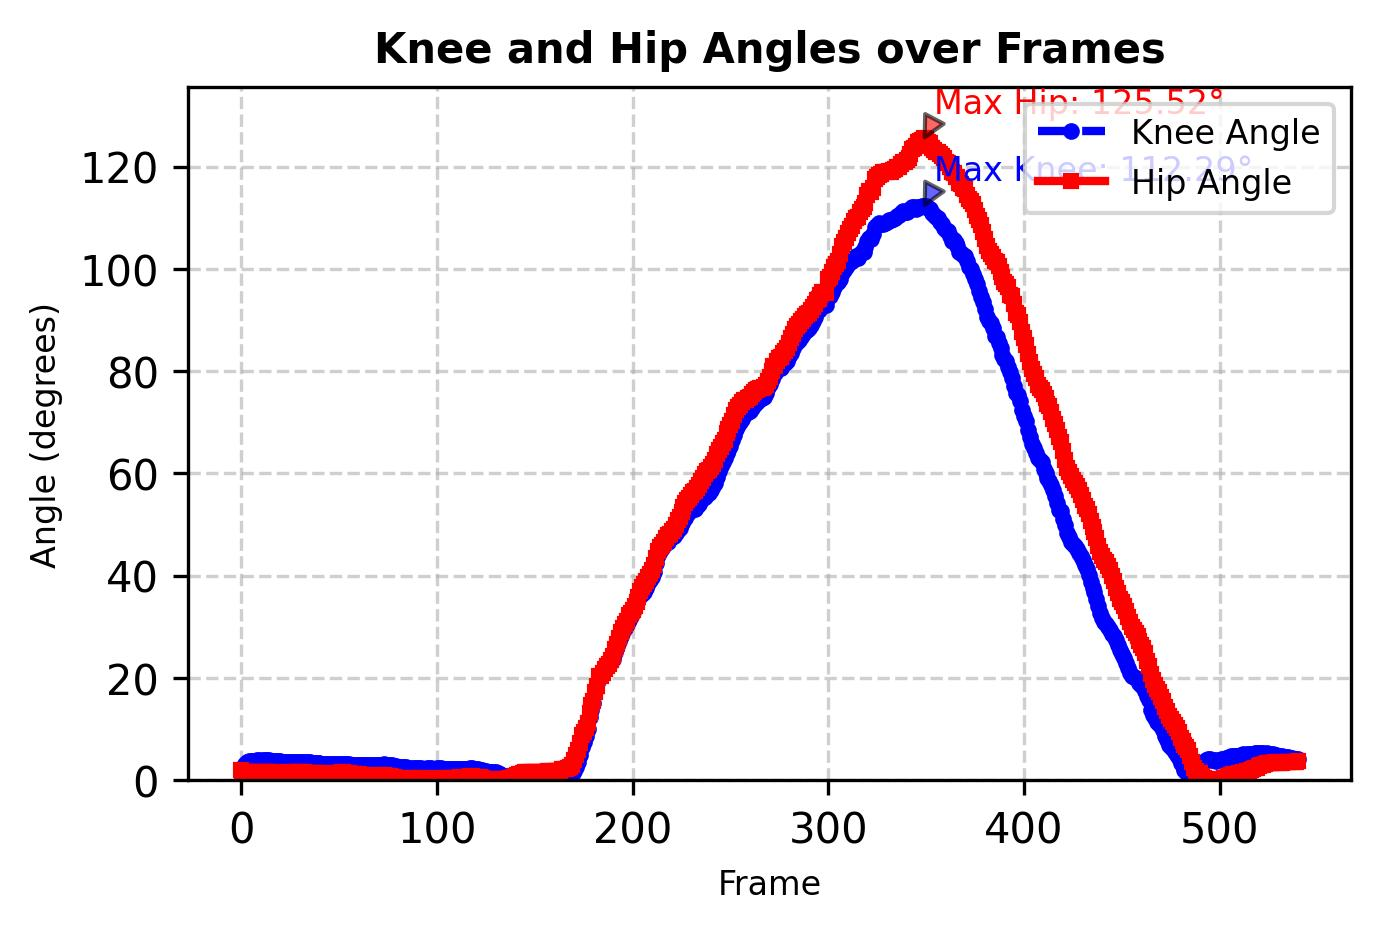

The table this chart was drawn from, first rows:
Frame, Knee_Angle, Hip_Angle
0, 1.128, 1.977
1, 2.627, 0.09366
2, 3.143, 0.8478
3, 3.495, 1.181
4, 3.741, 1.581
5, 3.768, 1.667
6, 3.777, 1.598
7, 3.842, 1.647
8, 3.847, 1.657
9, 3.863, 1.619
10, 3.841, 1.608
11, 3.882, 1.625
12, 3.888, 1.59
13, 3.905, 1.593
14, 3.892, 1.581
15, 3.843, 1.517
16, 3.761, 1.478
17, 3.789, 1.544
18, 3.773, 1.53
19, 3.729, 1.423
20, 3.675, 1.33
21, 3.579, 1.166
22, 3.593, 1.234
23, 3.585, 1.308
24, 3.58, 1.389
25, 3.583, 1.436
26, 3.605, 1.609
27, 3.577, 1.576
28, 3.626, 1.645
29, 3.59, 1.576
30, 3.557, 1.584
31, 3.554, 1.569
32, 3.52, 1.529
33, 3.507, 1.48
34, 3.556, 1.48
35, 3.465, 1.378
36, 3.452, 1.376
37, 3.407, 1.352
38, 3.39, 1.348
39, 3.359, 1.317
40, 3.273, 1.279
41, 3.257, 1.316
42, 3.233, 1.333
43, 3.232, 1.228
44, 3.224, 1.214
45, 3.195, 1.176
46, 3.195, 1.2
47, 3.188, 1.217
48, 3.169, 1.191
49, 3.173, 1.299
50, 3.214, 1.417
51, 3.236, 1.52
52, 3.254, 1.525
53, 3.235, 1.452
54, 3.201, 1.406
55, 3.084, 1.305
56, 3.062, 1.281
57, 3.015, 1.213
58, 3.016, 1.223
59, 3.048, 1.248
... 481 more rows
